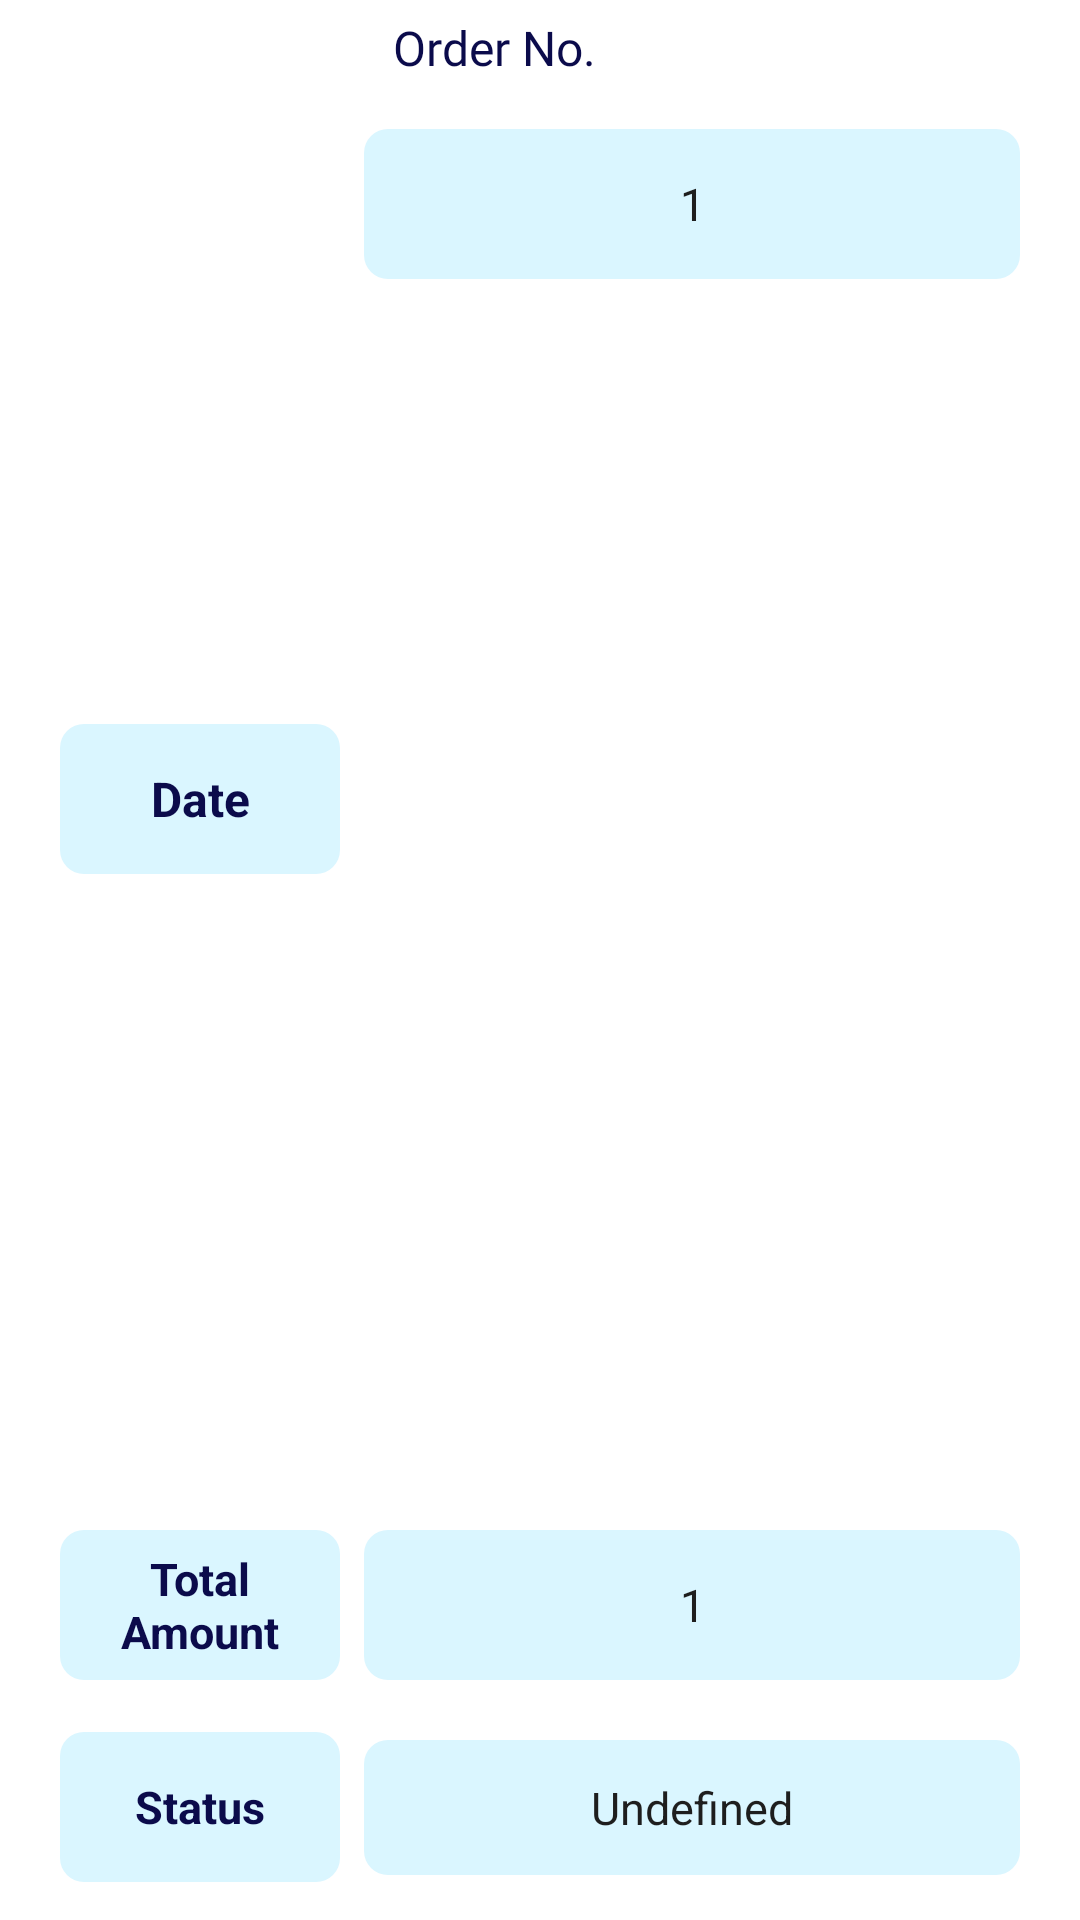

Produce the Android XML layout that renders to this screen, including the resource entries it uses.
<!-- AndroidManifest.xml: application theme Theme.AgastiPharmaceuticals -->
<!-- res/layout/recycler_row_my_order.xml -->
<?xml version="1.0" encoding="utf-8"?>
<LinearLayout xmlns:android="http://schemas.android.com/apk/res/android"
    xmlns:app="http://schemas.android.com/apk/res-auto"
    android:id="@+id/linearLayoutMyOrders"
    android:layout_width="match_parent"
    android:layout_height="wrap_content"
    android:layout_margin="7dp"
    android:layout_marginTop="5dp"
    android:background="@drawable/background_whilte_box2"
    android:elevation="5dp"
    android:orientation="vertical"
    app:cardBackgroundColor="#F6F6F6">

    <RelativeLayout
        android:layout_gravity="center"
        android:layout_width="wrap_content"
        android:layout_height="wrap_content">

        <TextView
            android:id="@+id/txtOrderNo"
            android:layout_width="wrap_content"
            android:layout_height="wrap_content"
            android:gravity="center"
            android:layout_marginTop="5dp"
            android:fontFamily="@font/bariol_bold_webfont"
            android:text="Order No."
            android:textColor="#0B0B4B"
            android:textSize="16dp" />

        <ImageView
            android:layout_width="17dp"
            android:layout_height="17dp"
            android:layout_marginStart="8dp"
            android:layout_marginTop="6dp"
            android:layout_marginEnd="5dp"
            android:layout_marginBottom="5dp"
            android:layout_toRightOf="@id/txtOrderNo"
            android:src="@drawable/medicine" />
    </RelativeLayout>

    <LinearLayout
        android:layout_width="match_parent"
        android:layout_height="0dp"
        android:layout_gravity="start"
        android:layout_marginStart="20dp"
        android:layout_marginTop="10dp"
        android:layout_weight="5"
        android:orientation="horizontal">

        <TextView
            android:id="@+id/txtAddQty"
            android:layout_width="0dp"
            android:layout_height="50dp"
            android:layout_gravity="center"
            android:layout_weight="1.5"
            android:background="@drawable/sky_blue_box"
            android:gravity="center"
            android:padding="3dp"
            android:text="Date"
            android:textColor="#0B0B4B"
            android:textSize="16sp"
            android:textStyle="bold" />

        <TextView
            android:id="@+id/txtDate"
            android:layout_width="0dp"
            android:layout_height="50dp"
            android:layout_marginStart="8dp"
            android:layout_marginTop="5dp"
            android:layout_marginEnd="20dp"
            android:layout_marginBottom="5dp"
            android:layout_weight="3.5"
            android:background="@drawable/sky_blue_box"
            android:gravity="center"
            android:padding="3dp"
            android:text="1"
            android:textColor="#1E1E1E"
            android:textSize="15sp" />

    </LinearLayout>


    <LinearLayout
        android:layout_width="match_parent"
        android:layout_height="wrap_content"
        android:layout_gravity="start"
        android:layout_marginStart="20dp"
        android:layout_marginTop="10dp"
        android:orientation="horizontal"
        android:weightSum="5">

        <TextView
            android:layout_width="0dp"
            android:layout_height="50dp"
            android:layout_gravity="center"
            android:layout_weight="1.5"
            android:background="@drawable/sky_blue_box"
            android:gravity="center"
            android:padding="3dp"
            android:text="Total Amount"
            android:textColor="#0B0B4B"
            android:textSize="15sp"
            android:textStyle="bold" />

        <TextView
            android:id="@+id/txtAmount"
            android:layout_width="0dp"
            android:layout_height="50dp"
            android:layout_marginStart="8dp"
            android:layout_marginTop="5dp"
            android:layout_marginEnd="20dp"
            android:layout_marginBottom="5dp"
            android:layout_weight="3.5"
            android:background="@drawable/sky_blue_box"
            android:gravity="center"
            android:padding="3dp"
            android:text="1"
            android:textColor="#1E1E1E"
            android:textSize="15sp" />

    </LinearLayout>

    <LinearLayout
        android:layout_width="match_parent"
        android:layout_height="wrap_content"
        android:layout_gravity="start"
        android:layout_marginStart="20dp"
        android:layout_marginTop="10dp"
        android:layout_marginBottom="10dp"
        android:orientation="horizontal"
        android:weightSum="5">

        <TextView
            android:layout_width="0dp"
            android:layout_height="50dp"
            android:layout_gravity="center"
            android:layout_weight="1.5"
            android:background="@drawable/sky_blue_box"
            android:gravity="center"
            android:padding="3dp"
            android:text="Status"
            android:textColor="#0B0B4B"
            android:textSize="15sp"
            android:textStyle="bold" />

        <TextView
            android:id="@+id/txtStatus"
            android:layout_width="0dp"
            android:layout_height="45dp"
            android:layout_marginStart="8dp"
            android:layout_marginTop="5dp"
            android:layout_marginEnd="20dp"
            android:layout_marginBottom="5dp"
            android:layout_weight="3.5"
            android:background="@drawable/sky_blue_box"
            android:gravity="center"
            android:padding="3dp"
            android:text="Undefined"
            android:textColor="#1E1E1E"
            android:textSize="15sp" />

    </LinearLayout>


</LinearLayout>
<!-- resources referenced by this layout -->
<resources>
  <!-- drawable sky_blue_box (drawable) -->
  <?xml version="1.0" encoding="utf-8"?>
  <shape xmlns:android="http://schemas.android.com/apk/res/android"
      android:shape="rectangle">
  
      <solid android:color="#DAF6FF"/>
      <corners android:radius="8dp"/>
  
  </shape>
  <style name="Theme.AgastiPharmaceuticals" parent="Theme.MaterialComponents.DayNight.NoActionBar">
          
          <item name="colorPrimary">@color/purple_500</item>
          <item name="colorPrimaryVariant">@color/purple_700</item>
          <item name="colorOnPrimary">@color/white</item>
          
          <item name="colorSecondary">@color/teal_200</item>
          <item name="colorSecondaryVariant">@color/teal_700</item>
          <item name="colorOnSecondary">@color/black</item>
          
          <item name="android:statusBarColor" tools:targetApi="l">?attr/colorPrimaryVariant</item>
          
      </style>
  <color name="purple_500">#FF6200EE</color>
  <color name="purple_700">#000000</color>
  <color name="white">#FFFFFFFF</color>
  <color name="teal_200">#FF03DAC5</color>
  <color name="teal_700">#FF018786</color>
  <color name="black">#FF000000</color>
</resources>
